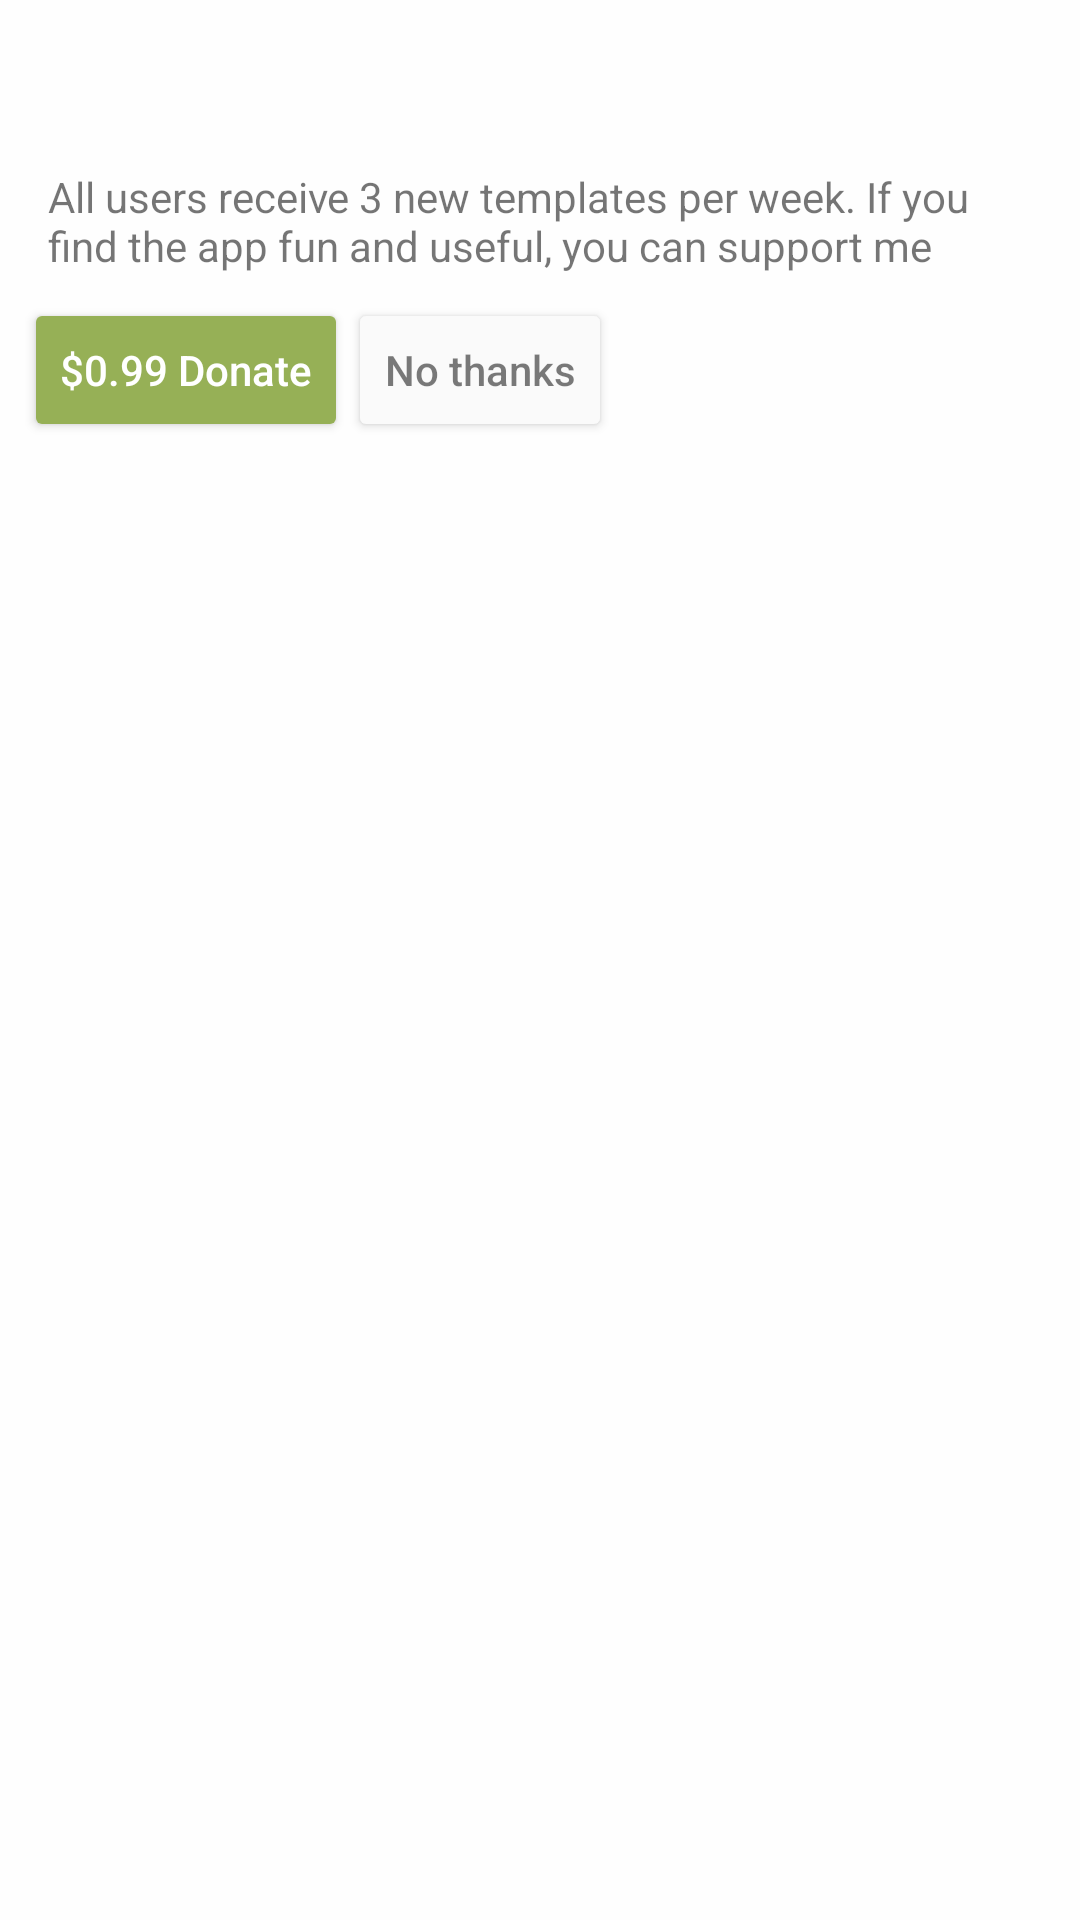

Android layout source for this screen:
<!-- AndroidManifest.xml: application theme AppTheme -->
<!-- res/layout/footer_recipes_list.xml -->
<?xml version="1.0" encoding="utf-8"?>
<LinearLayout xmlns:android="http://schemas.android.com/apk/res/android"
              android:layout_width="match_parent"
              android:layout_height="195dp"
              android:background="#dcffffff"
              android:orientation="vertical"
              android:paddingTop="16dp">

    <TextView
        android:layout_width="match_parent"
        android:layout_height="wrap_content"
        android:layout_marginBottom="8dp"
        android:layout_marginTop="40dp"
        android:paddingLeft="16dp"
        android:paddingRight="16dp"
        android:text="All users receive 3 new templates per week. If you find the app fun and useful, you can support me"/>

    <LinearLayout
        android:layout_width="wrap_content"
        android:layout_height="wrap_content"
        android:layout_marginLeft="8dp"
        android:orientation="horizontal">

        <Button
            android:layout_width="wrap_content"
            android:layout_height="wrap_content"
            android:backgroundTint="#96B056"
            android:onClick="onClickDonate"
            android:text="$0.99 Donate"
            android:textAllCaps="false"
            android:textColor="@android:color/white"/>

        <Button
            android:id="@+id/button"
            android:layout_width="wrap_content"
            android:layout_height="wrap_content"
            android:backgroundTint="#FAFAFA"
            android:onClick="onClickFinish"
            android:text="No thanks"
            android:textAllCaps="false"
            android:textColor="#85000000"/>

    </LinearLayout>

</LinearLayout>
<!-- resources referenced by this layout -->
<resources>
  <style name="AppTheme" parent="Theme.AppCompat.Light.NoActionBar">
          <item name="colorPrimary">@color/colorWindowBackground</item>
          <item name="colorPrimaryDark">@color/colorPrimaryDark</item>
          <item name="colorAccent">@color/colorAccent</item>
          <item name="colorControlNormal">#dbdbdb</item>
      </style>
  <color name="colorWindowBackground">#FAFAFA</color>
  <color name="colorPrimaryDark">#A2B29C</color>
  <color name="colorAccent">#8BC34A</color>
</resources>
